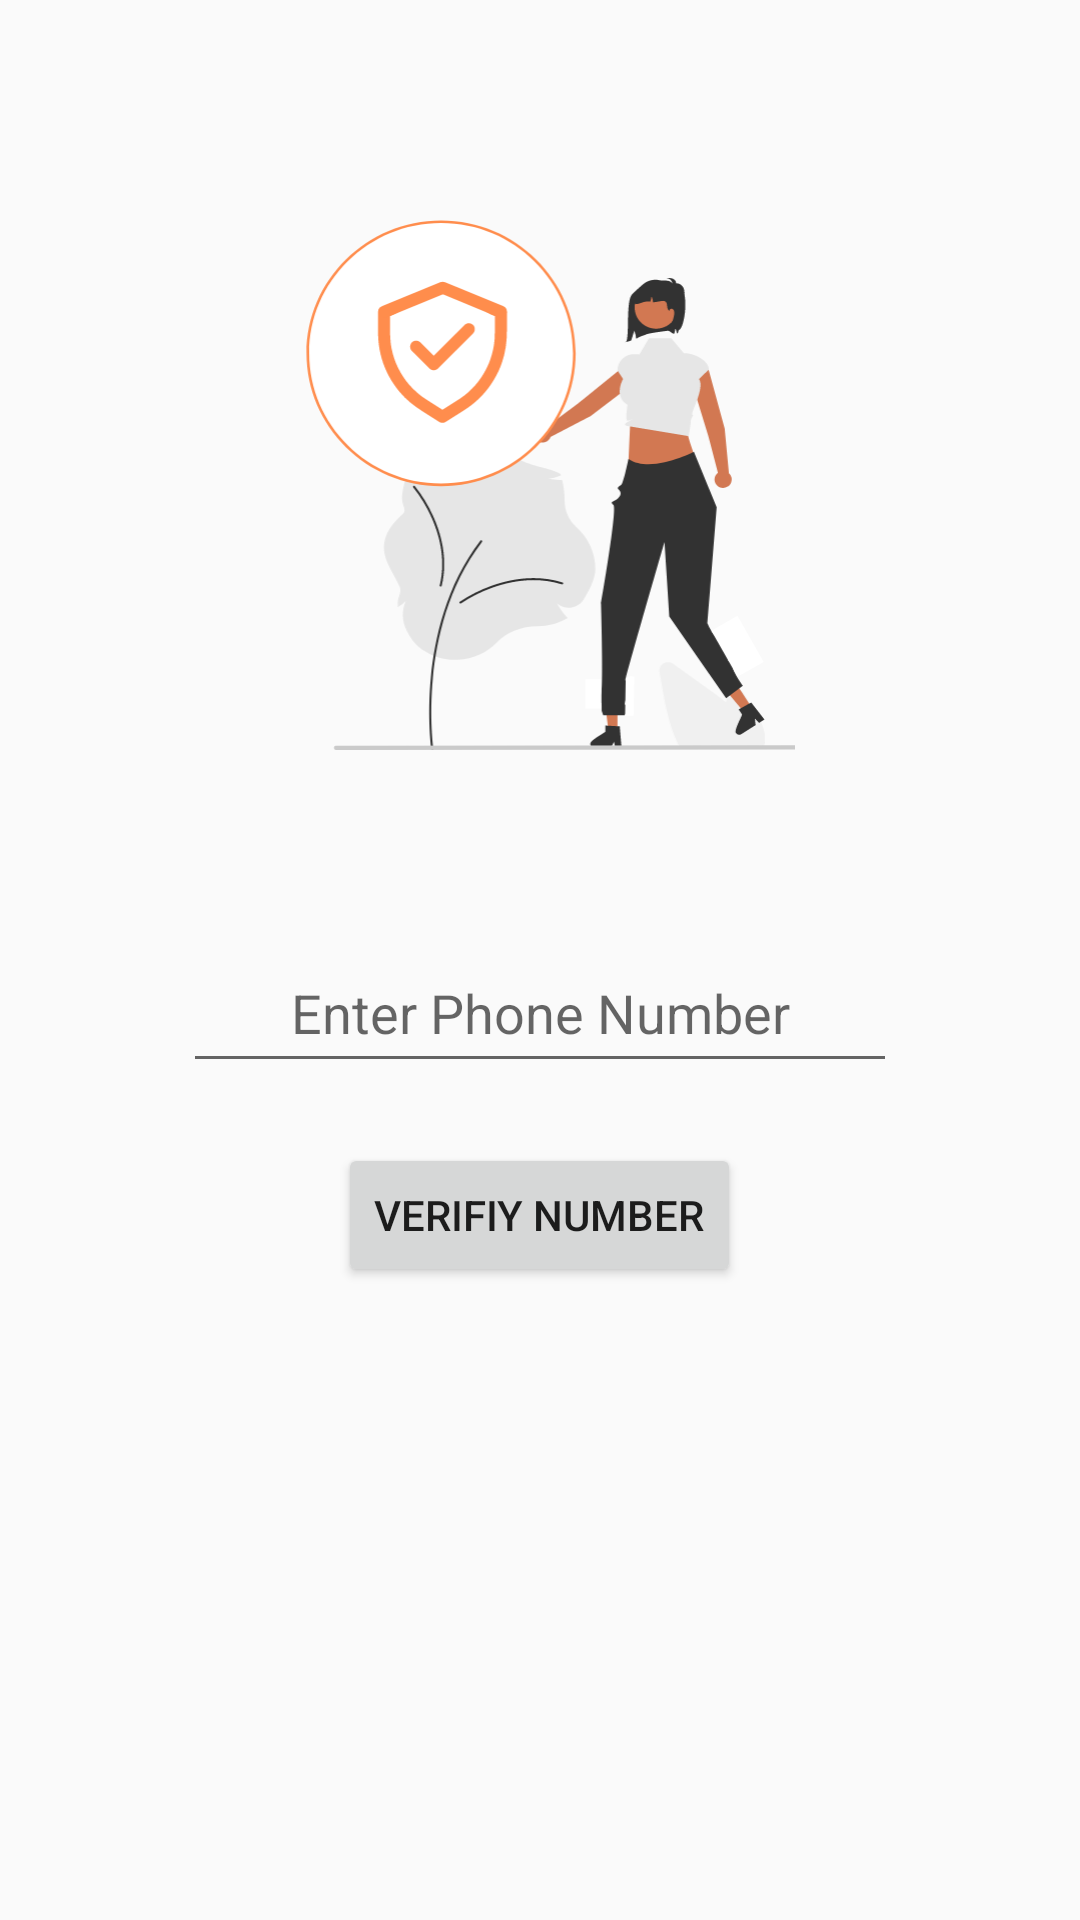

This screen was rendered from an Android layout file. Write that file and the resources it references.
<!-- AndroidManifest.xml: application theme Theme.Sweet_wave -->
<!-- res/layout/activity_forgat_pwd.xml -->
<?xml version="1.0" encoding="utf-8"?>
<RelativeLayout xmlns:android="http://schemas.android.com/apk/res/android"
    xmlns:app="http://schemas.android.com/apk/res-auto"
    xmlns:tools="http://schemas.android.com/tools"
    android:layout_width="match_parent"
    android:layout_height="match_parent"
    tools:context=".Forgat_pwd">

    <ImageView
        android:layout_width="match_parent"
        android:layout_height="200dp"
        android:layout_marginTop="50dp"
        android:src="@drawable/forget_pwd" />


    <LinearLayout
        android:layout_width="match_parent"
        android:layout_height="match_parent"
        android:orientation="vertical"
        android:gravity="center">

        <EditText
            android:id="@+id/ETPhoneNumber"
            android:layout_width="238dp"
            android:layout_height="50dp"
            android:gravity="center"
            android:layout_marginTop="100dp"
            android:hint="Enter Phone Number" />

        <Button
            android:id="@+id/btverify"
            android:layout_width="wrap_content"
            android:layout_height="wrap_content"
            android:layout_marginTop="20dp"

            android:text="Verifiy number"/>















    </LinearLayout>



</RelativeLayout>


    





<!-- resources referenced by this layout -->
<resources>
  <!-- drawable forget_pwd: vector/xml drawable (drawable, 16941 chars, omitted) -->
  <style name="Theme.Sweet_wave" parent="Base.Theme.Sweet_wave" />
  <style name="Base.Theme.Sweet_wave" parent="Theme.AppCompat.Light.NoActionBar">
          
  
      </style>
</resources>
